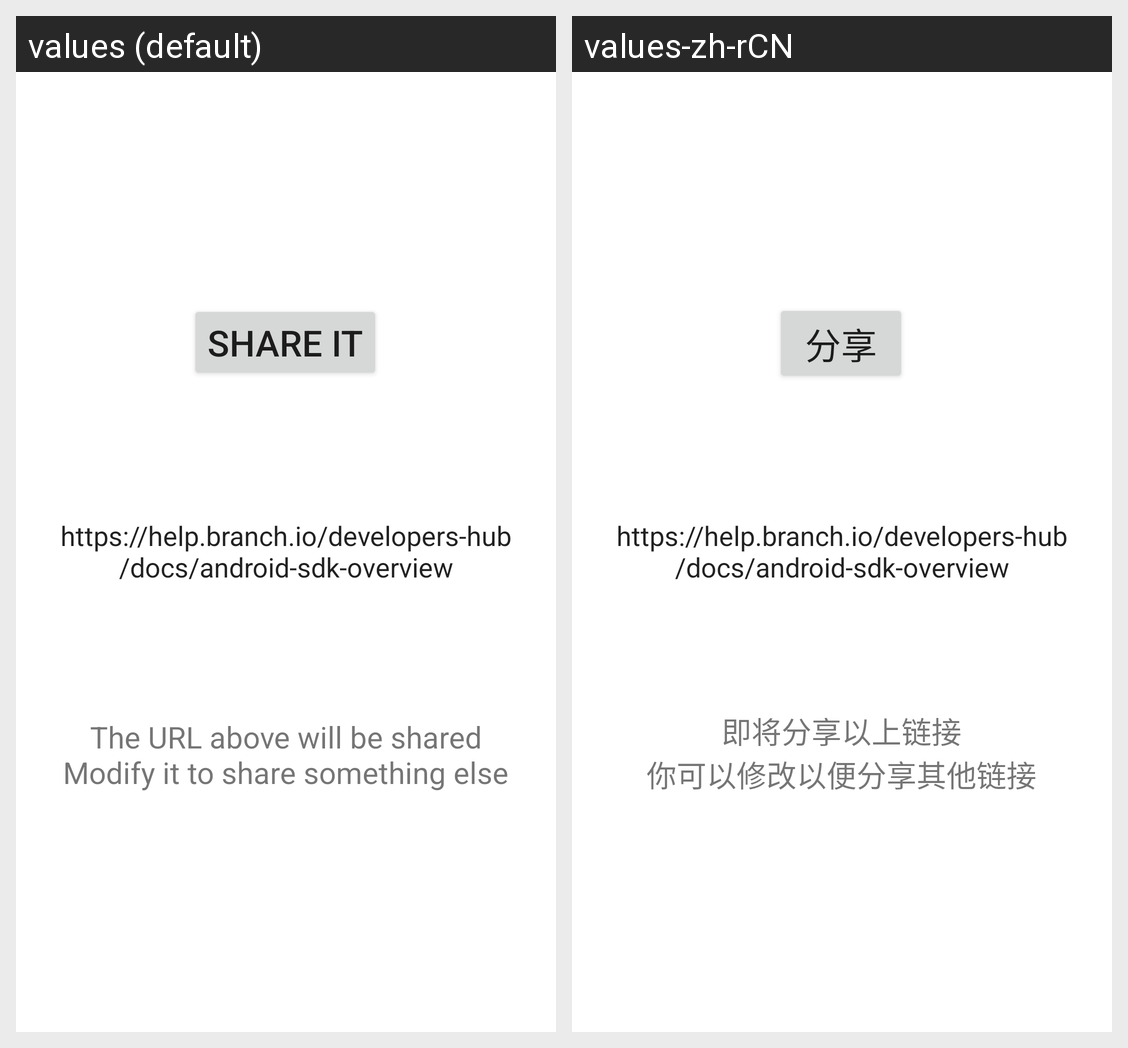

For this localized Android screen grid, give each drawn string resource with its value in every locale shown.
Android screen res/layout/activity_launcher.xml rendered under 2 locales, left to right: values (default), values-zh-rCN. Device: Nexus 5 (rendered at 1080×1920; each locale shown at half size, 540×960, under a caption strip naming it); theme Theme.BranchDeepLink.
Strings drawn on this screen, with the default value and each locale's value (text and hints the layout hard-codes, and strings that could not be matched under every locale, appear in the picture but are not listed):

share_button
  values: Share It
  values-zh-rCN: 分享

default_url
  values: https://help.branch.io/developers-hub/docs/android-sdk-overview
  values-zh-rCN: https://help.branch.io/developers-hub/docs/android-sdk-overview

textview
  values: The URL above will be shared
      Modify it to share something else
  values-zh-rCN: 即将分享以上链接
      你可以修改以便分享其他链接
